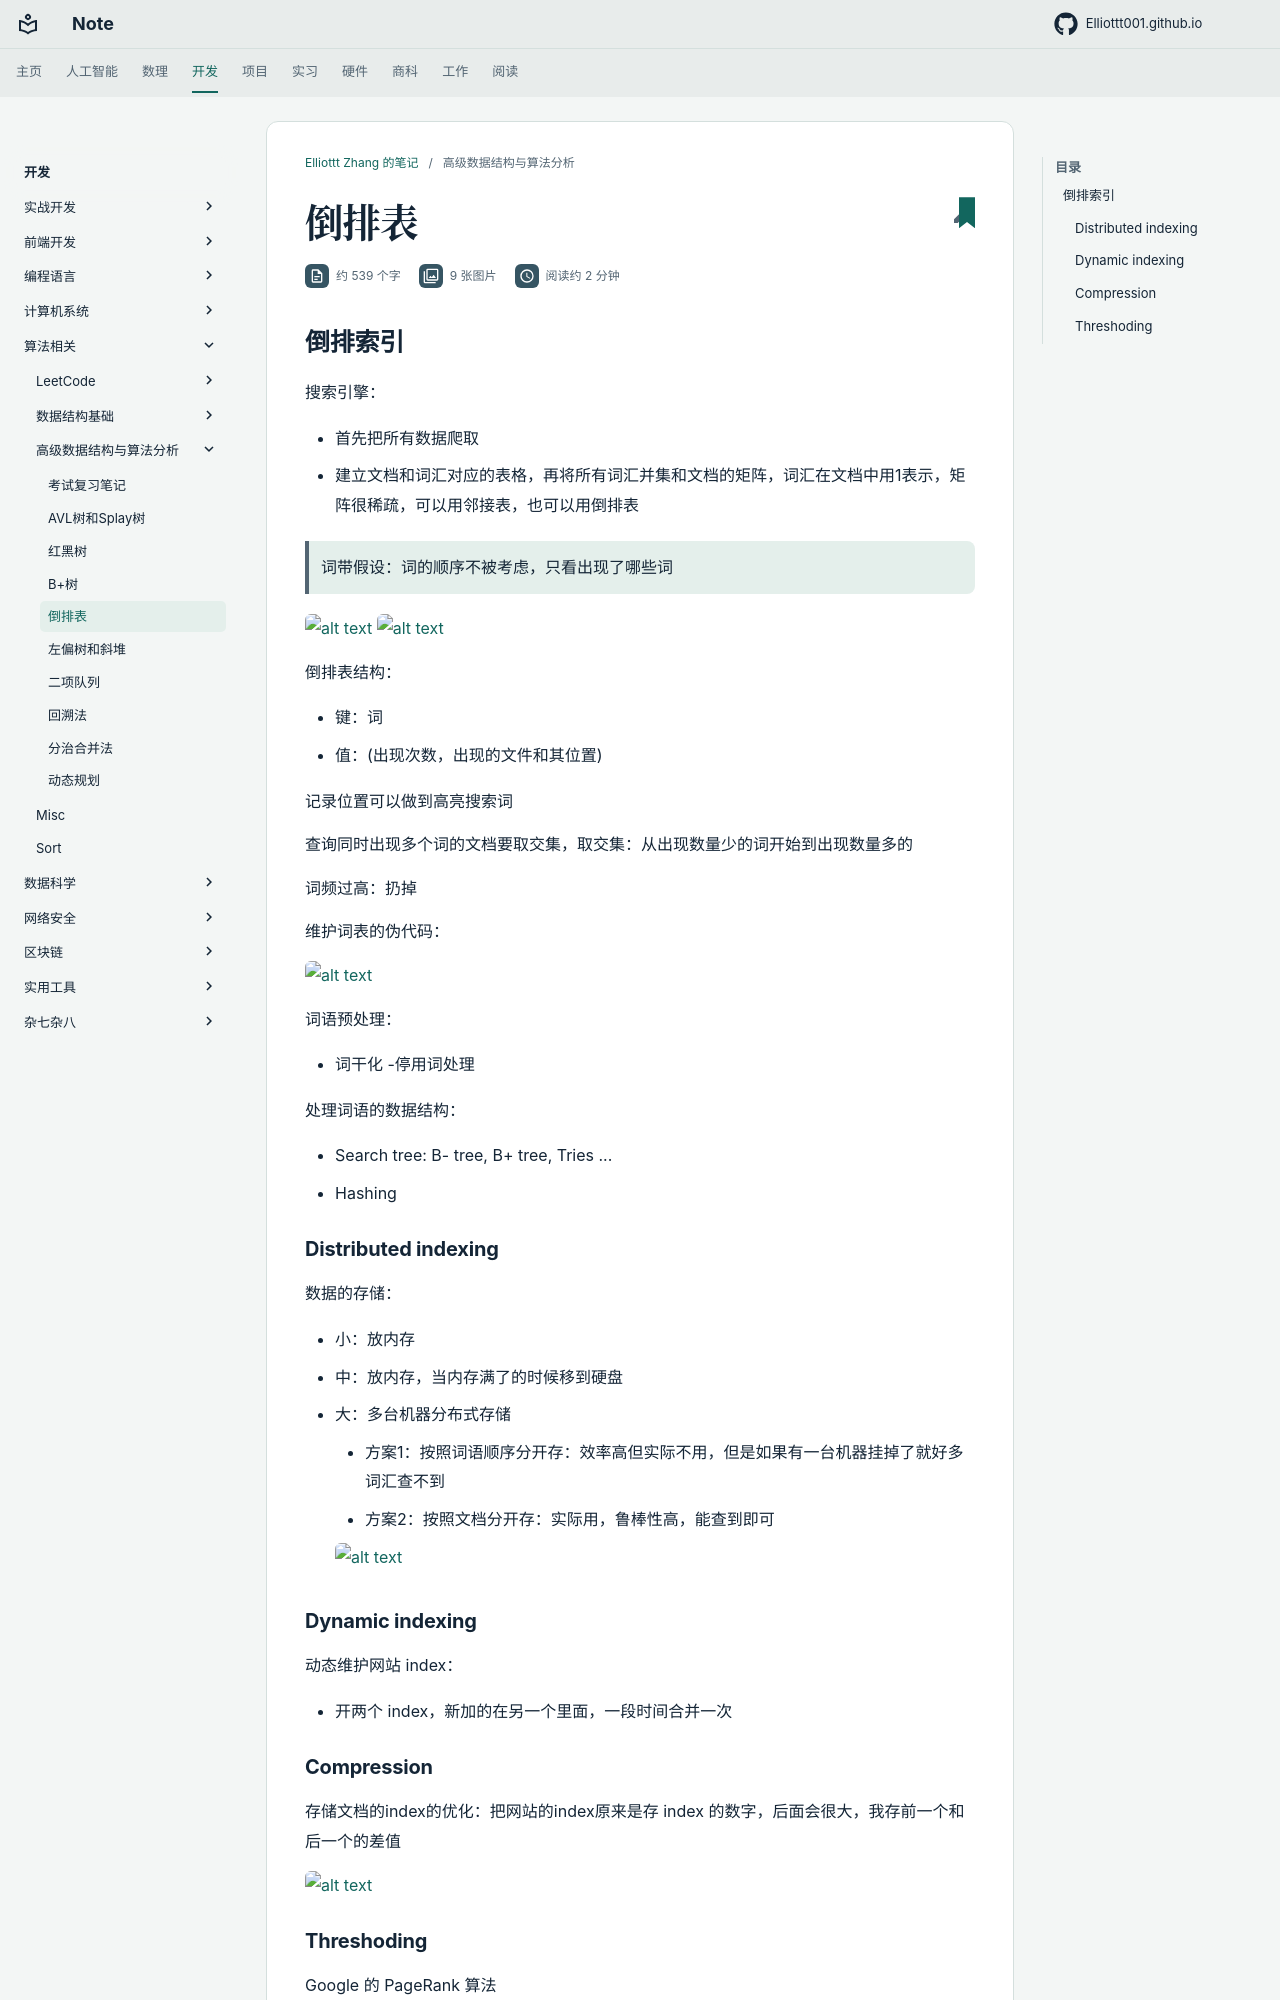

repository: Elliottt001/Elliottt001.github.io · page: CS/algorithm/ads/inverted_file_index/index.html · generator: mkdocs

## 倒排索引

搜索引擎：

- 首先把所有数据爬取
- 建立文档和词汇对应的表格，再将所有词汇并集和文档的矩阵，词汇在文档中用1表示，矩阵很稀疏，可以用邻接表，也可以用倒排表

> 词带假设：词的顺序不被考虑，只看出现了哪些词

![alt text](res/images/image-1_1.png)
![alt text](res/images/image-2_1.png)

倒排表结构：

- 键：词
- 值：(出现次数，出现的文件和其位置)

记录位置可以做到高亮搜索词

查询同时出现多个词的文档要取交集，取交集：从出现数量少的词开始到出现数量多的

词频过高：扔掉

维护词表的伪代码：

![alt text](res/images/image-3_1.png)

词语预处理：

- 词干化
-停用词处理

处理词语的数据结构：

- Search tree: B- tree, B+ tree, Tries ...
- Hashing

### Distributed indexing

数据的存储：

- 小：放内存
- 中：放内存，当内存满了的时候移到硬盘
- 大：多台机器分布式存储
    - 方案1：按照词语顺序分开存：效率高但实际不用，但是如果有一台机器挂掉了就好多词汇查不到
    - 方案2：按照文档分开存：实际用，鲁棒性高，能查到即可

    ![alt text](res/images/image-4_1.png)

### Dynamic indexing

动态维护网站 index：

- 开两个 index，新加的在另一个里面，一段时间合并一次

### Compression 

存储文档的index的优化：把网站的index原来是存 index 的数字，后面会很大，我存前一个和后一个的差值

![alt text](res/images/image-5_1.png)
